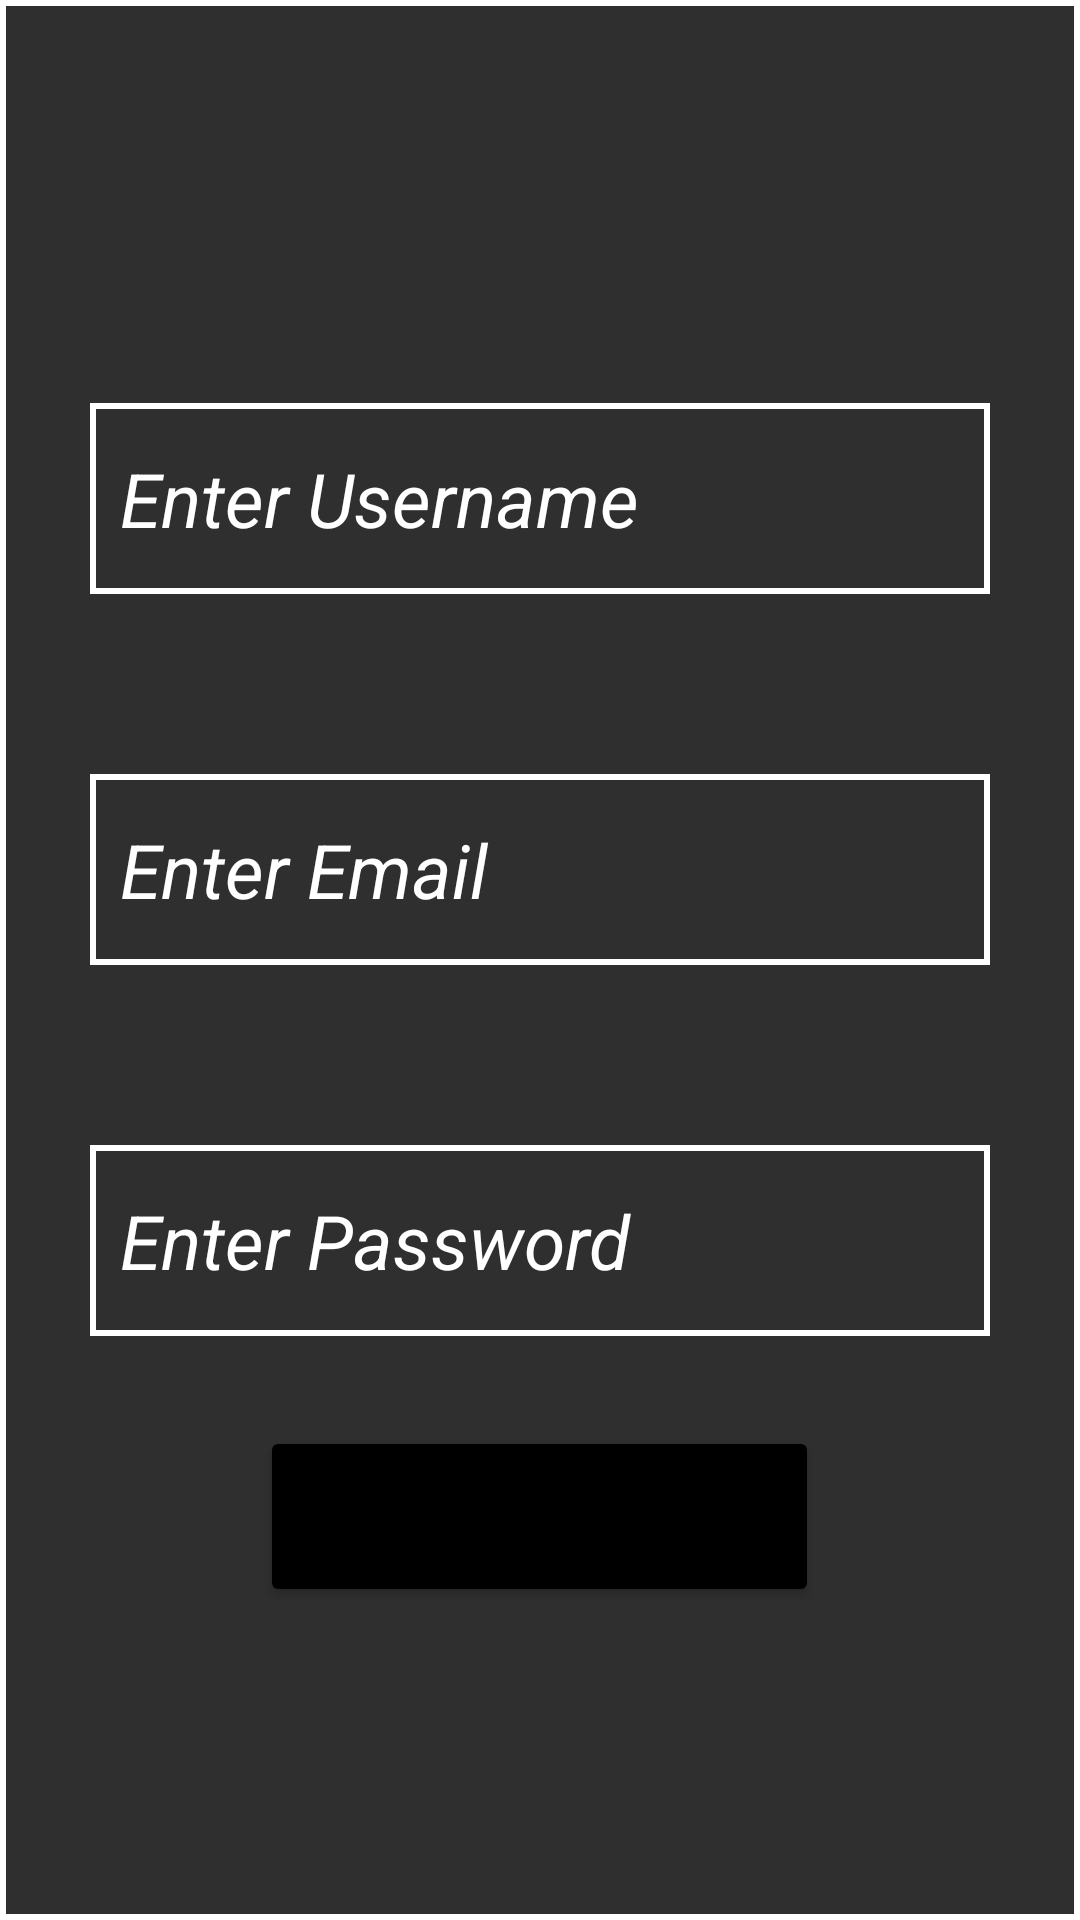

The Android layout XML behind this screen, and the referenced resources:
<!-- AndroidManifest.xml: application theme Theme.IntentsAndIntentFilters_WE -->
<!-- res/layout/activity_main.xml -->
<?xml version="1.0" encoding="utf-8"?>
<LinearLayout xmlns:android="http://schemas.android.com/apk/res/android"
    xmlns:tools="http://schemas.android.com/tools"
    android:layout_width="match_parent"
    android:layout_height="match_parent"
    android:background="@drawable/border_background"
    android:gravity="center"
    android:orientation="vertical"
    tools:context=".MainActivity">

    <EditText
        android:id="@+id/userName"
        android:layout_width="match_parent"
        android:layout_height="wrap_content"
        android:layout_margin="30dp"
        android:background="@drawable/border_background"
        android:hint="Enter Username "
        android:paddingHorizontal="10dp"
        android:paddingVertical="15dp"
        android:textColor="@color/white"
        android:textColorHint="@color/white"

        android:textSize="25dp"
        android:textStyle="italic" />

    <EditText
        android:id="@+id/email"
        android:layout_width="match_parent"
        android:layout_height="wrap_content"
        android:layout_margin="30dp"
        android:background="@drawable/border_background"
        android:hint="Enter Email"
        android:paddingHorizontal="10dp"
        android:paddingVertical="15dp"
        android:textColor="@color/white"
        android:textColorHint="@color/white"

        android:textSize="25dp"
        android:textStyle="italic" />

    <EditText
        android:id="@+id/password"
        android:layout_width="match_parent"
        android:layout_height="wrap_content"
        android:layout_margin="30dp"
        android:background="@drawable/border_background"
        android:hint="Enter Password"
        android:paddingHorizontal="10dp"
        android:paddingVertical="15dp"
        android:textColor="@color/white"
        android:textColorHint="@color/white"
        android:textSize="25dp"
        android:inputType="textWebPassword"
        android:textStyle="italic" />

    <Button
        android:id="@+id/login"
        android:layout_width="wrap_content"
        android:layout_height="wrap_content"
        android:backgroundTint="@color/black"
        android:paddingHorizontal="50dp"
        android:paddingVertical="10dp"
        android:text="Login"
        android:textSize="30dp" />
</LinearLayout>
<!-- resources referenced by this layout -->
<resources>
  <!-- drawable border_background (drawable) -->
  <?xml version="1.0" encoding="utf-8"?>
  <shape xmlns:android="http://schemas.android.com/apk/res/android"
      android:shape="rectangle">
      <solid android:color="#2F2F2F"
          />
      <stroke
          android:width="2dp"
          android:color="@color/white" />
  </shape>
  <style name="Theme.IntentsAndIntentFilters_WE" parent="Theme.MaterialComponents.DayNight.DarkActionBar">
          
          <item name="colorPrimary">@color/purple_500</item>
          <item name="colorPrimaryVariant">@color/purple_700</item>
          <item name="colorOnPrimary">@color/white</item>
          
          <item name="colorSecondary">@color/teal_200</item>
          <item name="colorSecondaryVariant">@color/teal_700</item>
          <item name="colorOnSecondary">@color/black</item>
          
          <item name="android:statusBarColor" tools:targetApi="l">?attr/colorPrimaryVariant</item>
          
      </style>
  <!-- not gathered from this repository: default colours our renderer supplied (Android Studio template values) -->
  <color name="purple_500">#FF6200EE</color>
  <color name="purple_700">#FF3700B3</color>
  <color name="teal_200">#FF03DAC5</color>
  <color name="teal_700">#FF018786</color>
  <color name="black">#FF000000</color>
  <color name="white">#FFFFFFFF</color>
</resources>
